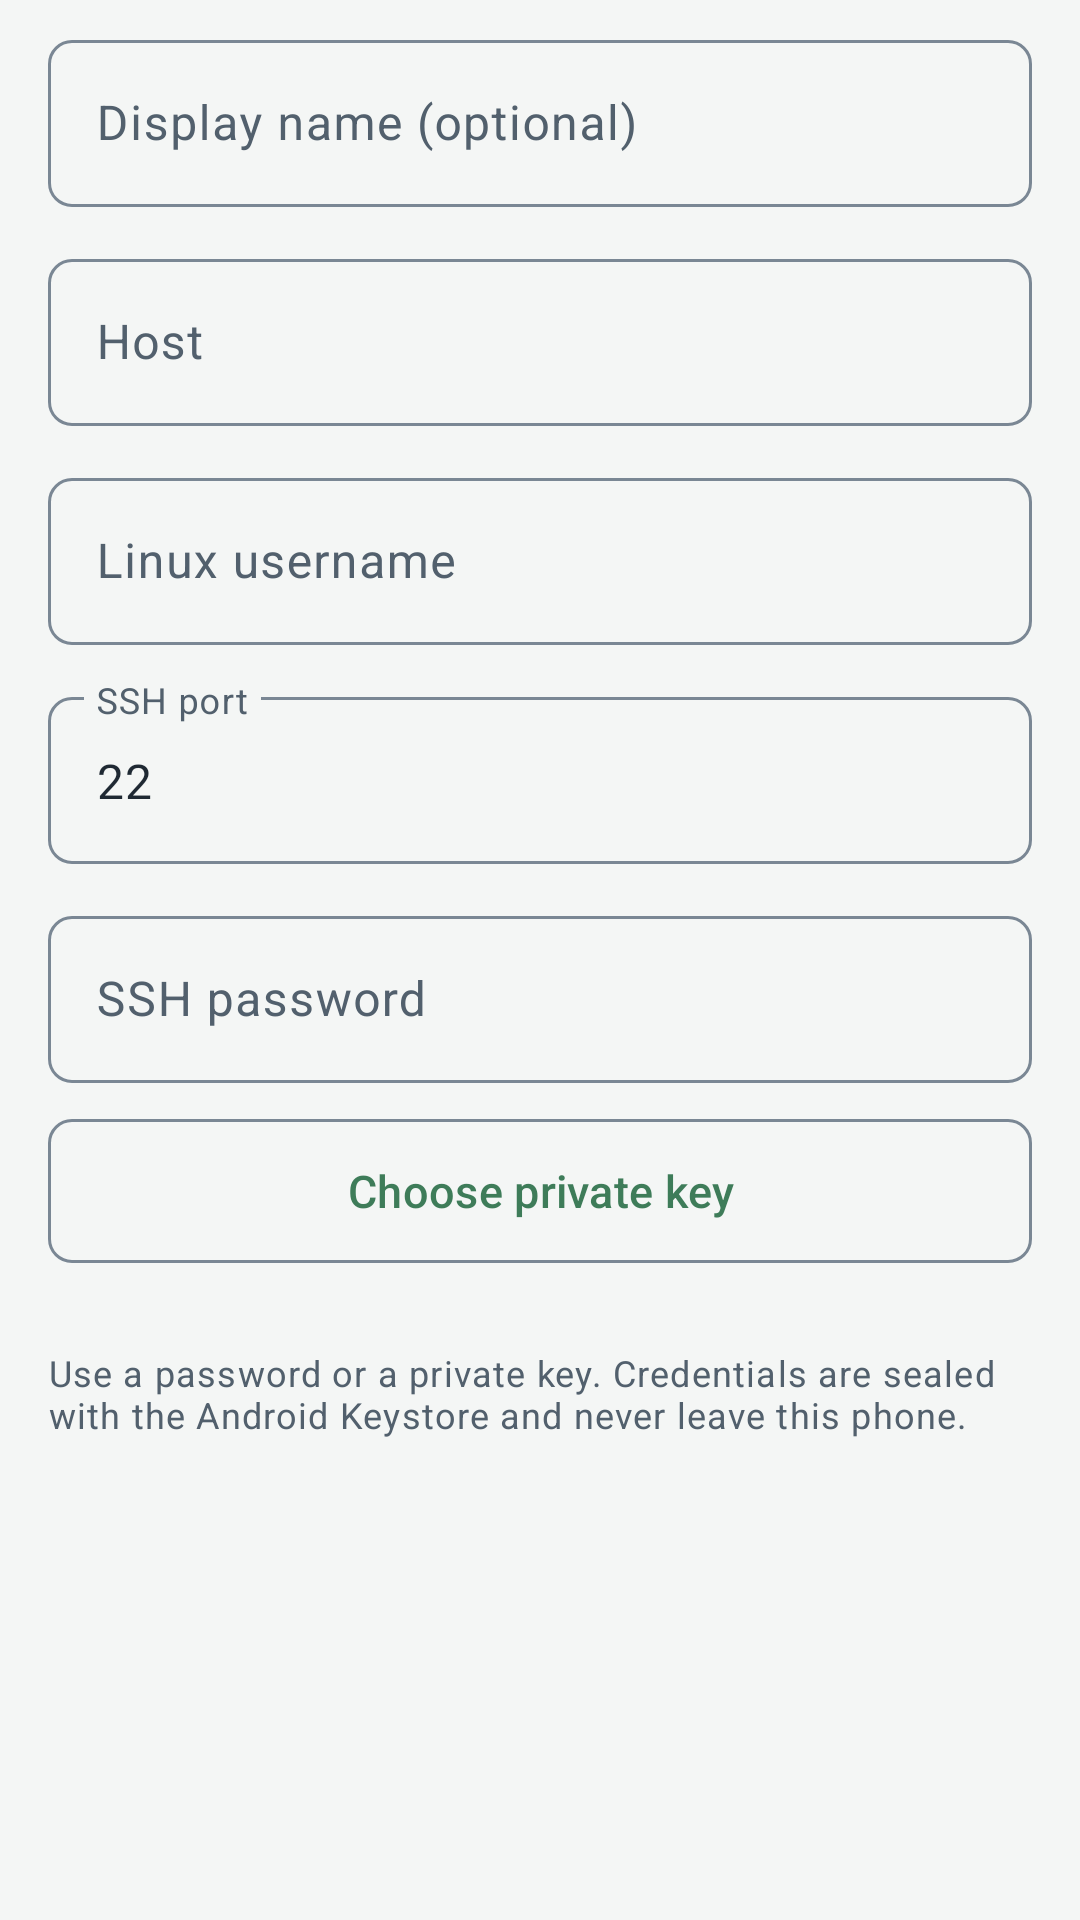

Android layout source for this screen:
<!-- AndroidManifest.xml: application theme Theme.AnthraciteRemote -->
<!-- res/layout/dialog_host_form.xml -->
<?xml version="1.0" encoding="utf-8"?>
<ScrollView xmlns:android="http://schemas.android.com/apk/res/android"
    android:layout_width="match_parent"
    android:layout_height="wrap_content">

    <LinearLayout
        android:layout_width="match_parent"
        android:layout_height="wrap_content"
        android:orientation="vertical"
        android:paddingHorizontal="@dimen/space_l"
        android:paddingTop="@dimen/space_s">

        <com.google.android.material.textfield.TextInputLayout
            android:id="@+id/host_label_layout"
            style="@style/Widget.Anthracite.TextField"
            android:layout_width="match_parent"
            android:layout_height="wrap_content"
            android:hint="@string/label_display_name">

            <com.google.android.material.textfield.TextInputEditText
                android:id="@+id/host_label"
                android:layout_width="match_parent"
                android:layout_height="wrap_content"
                android:importantForAutofill="no"
                android:inputType="text" />
        </com.google.android.material.textfield.TextInputLayout>

        <com.google.android.material.textfield.TextInputLayout
            android:id="@+id/host_name_layout"
            style="@style/Widget.Anthracite.TextField"
            android:layout_width="match_parent"
            android:layout_height="wrap_content"
            android:layout_marginTop="@dimen/space_m"
            android:hint="@string/label_host">

            <com.google.android.material.textfield.TextInputEditText
                android:id="@+id/host_name"
                android:layout_width="match_parent"
                android:layout_height="wrap_content"
                android:importantForAutofill="no"
                android:inputType="textUri" />
        </com.google.android.material.textfield.TextInputLayout>

        <com.google.android.material.textfield.TextInputLayout
            style="@style/Widget.Anthracite.TextField"
            android:layout_width="match_parent"
            android:layout_height="wrap_content"
            android:layout_marginTop="@dimen/space_m"
            android:hint="@string/label_username">

            <com.google.android.material.textfield.TextInputEditText
                android:id="@+id/host_user"
                android:layout_width="match_parent"
                android:layout_height="wrap_content"
                android:importantForAutofill="no"
                android:inputType="text" />
        </com.google.android.material.textfield.TextInputLayout>

        <com.google.android.material.textfield.TextInputLayout
            style="@style/Widget.Anthracite.TextField"
            android:layout_width="match_parent"
            android:layout_height="wrap_content"
            android:layout_marginTop="@dimen/space_m"
            android:hint="@string/label_ssh_port">

            <com.google.android.material.textfield.TextInputEditText
                android:id="@+id/host_port"
                android:layout_width="match_parent"
                android:layout_height="wrap_content"
                android:importantForAutofill="no"
                android:inputType="number"
                android:text="@string/default_ssh_port" />
        </com.google.android.material.textfield.TextInputLayout>

        <com.google.android.material.textfield.TextInputLayout
            style="@style/Widget.Anthracite.TextField"
            android:layout_width="match_parent"
            android:layout_height="wrap_content"
            android:layout_marginTop="@dimen/space_m"
            android:hint="@string/label_ssh_password">

            <com.google.android.material.textfield.TextInputEditText
                android:id="@+id/host_password"
                android:layout_width="match_parent"
                android:layout_height="wrap_content"
                android:importantForAutofill="no"
                android:inputType="textPassword" />
        </com.google.android.material.textfield.TextInputLayout>

        <com.google.android.material.button.MaterialButton
            android:id="@+id/host_key_button"
            style="@style/Widget.Anthracite.Button.Outlined"
            android:layout_width="match_parent"
            android:layout_height="wrap_content"
            android:layout_marginTop="@dimen/space_m"
            android:text="@string/choose_key" />

        <TextView
            android:id="@+id/host_key_state"
            android:layout_width="match_parent"
            android:layout_height="wrap_content"
            android:layout_marginTop="@dimen/space_xs"
            android:textAppearance="@style/TextAppearance.Anthracite.MonoSmall" />

        <TextView
            android:layout_width="match_parent"
            android:layout_height="wrap_content"
            android:layout_marginTop="@dimen/space_s"
            android:text="@string/host_form_password_note"
            android:textAppearance="@style/TextAppearance.Anthracite.MonoSmall" />
    </LinearLayout>
</ScrollView>
<!-- resources referenced by this layout -->
<resources>
  <dimen name="space_l">16dp</dimen>
  <dimen name="space_m">12dp</dimen>
  <dimen name="space_s">8dp</dimen>
  <dimen name="space_xs">4dp</dimen>
  <string name="choose_key">Choose private key</string>
  <string name="default_ssh_port">22</string>
  <string name="host_form_password_note">Use a password or a private key. Credentials are sealed with the Android Keystore and never leave this phone.</string>
  <string name="label_display_name">Display name (optional)</string>
  <string name="label_host">Host</string>
  <string name="label_ssh_password">SSH password</string>
  <string name="label_ssh_port">SSH port</string>
  <string name="label_username">Linux username</string>
  <style name="TextAppearance.Anthracite.MonoSmall" parent="TextAppearance.Anthracite.Mono">
          <item name="android:textSize">@dimen/text_mono_small</item>
          <item name="android:textColor">?attr/colorOnSurfaceVariant</item>
      </style>
  <style name="Widget.Anthracite.Button.Outlined" parent="Widget.Material3.Button.OutlinedButton">
          <item name="android:minHeight">@dimen/touch_target_min</item>
          <item name="android:insetTop">0dp</item>
          <item name="android:insetBottom">0dp</item>
          <item name="android:textSize">@dimen/text_button</item>
          <item name="android:textAllCaps">false</item>
          <item name="cornerRadius">@dimen/radius_s</item>
      </style>
  <style name="Theme.AnthraciteRemote" parent="Base.Theme.AnthraciteRemote">
          <item name="android:windowLightStatusBar">true</item>
          <item name="android:windowLightNavigationBar">true</item>
      </style>
  <style name="TextAppearance.Anthracite.Mono" parent="TextAppearance.Material3.BodySmall">
          <item name="android:fontFamily">monospace</item>
          <item name="android:textSize">@dimen/text_mono</item>
          <item name="android:textColor">?attr/colorOnSurface</item>
      </style>
  <dimen name="text_mono_small">12sp</dimen>
  <dimen name="touch_target_min">48dp</dimen>
  <dimen name="text_button">15sp</dimen>
  <dimen name="radius_s">8dp</dimen>
  <color name="error">#B3261E</color>
  <dimen name="text_mono">13sp</dimen>
  <color name="primary">#3E7C59</color>
  <color name="on_primary">#FFFFFF</color>
  <color name="primary_container">#D9E9DF</color>
  <color name="on_primary_container">#1C3A2A</color>
  <color name="primary_inverse">#8CCBA3</color>
  <color name="secondary">#4F6357</color>
  <color name="on_secondary">#FFFFFF</color>
  <color name="secondary_container">#DDE5E0</color>
  <color name="on_secondary_container">#1B2A22</color>
  <color name="tertiary">#3F4850</color>
  <color name="on_tertiary">#FFFFFF</color>
  <color name="tertiary_container">#E1E8EC</color>
  <color name="on_tertiary_container">#161D22</color>
  <color name="on_error">#FFFFFF</color>
  <color name="error_container">#F9DEDC</color>
  <color name="on_error_container">#410E0B</color>
  <color name="background">#F4F6F5</color>
  <color name="on_background">#1F2933</color>
  <color name="surface">#FFFFFF</color>
  <color name="on_surface">#1F2933</color>
  <color name="surface_elevated">#EDF0EE</color>
  <color name="on_surface_variant">#52606D</color>
  <color name="surface_inverse">#313A36</color>
  <color name="on_surface_inverse">#F0F3F0</color>
  <color name="outline">#7A8794</color>
  <color name="outline_variant">#C6CFCA</color>
  <style name="ThemeOverlay.Anthracite.Dialog" parent="ThemeOverlay.Material3.MaterialAlertDialog">
          <item name="shapeAppearanceOverlay">@style/ShapeAppearance.Anthracite.Dialog</item>
      </style>
  <style name="ShapeAppearance.Anthracite.Dialog" parent="">
          <item name="cornerFamily">rounded</item>
          <item name="cornerSize">@dimen/radius_l</item>
      </style>
  <dimen name="radius_l">16dp</dimen>
</resources>
